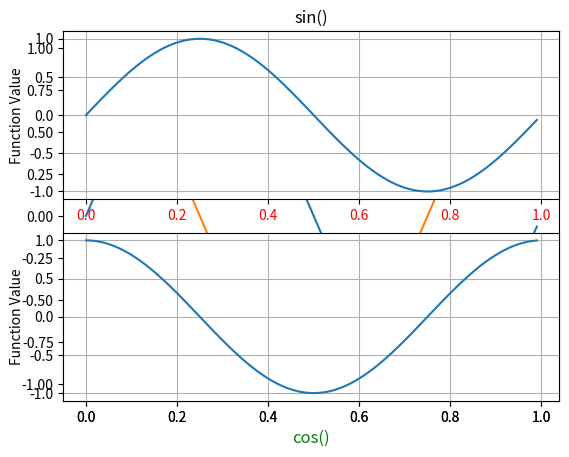

This chart was generated by the following Python code:
"""
* Assignment: Trigonometry
* Filename: matplotlib_trigonometry.py
* Complexity: medium
* Lines of code: 15 lines
* Time: 21 min

English:
    TODO: English Translation

Polish:
    1. Dla `x` z przedziału od 0.0 do 1.0 z próbkowaniem co 0.01 przedstaw przebiegi funkcji `sin`, `cos` dla parametrów `2 * np.pi * x`
    2. Stwórz dwa osobne obrazki (figure):

        a. Każdy z przebiegów na osobnym subplot
        b. Na jednym plot dwa przebiegi funkcji

    3. Wykresy (`subplot`) mają być jeden nad drugim
    4. Wykresy podpisz nazwą funkcji trygonometrycznej
    5. Tekst etykiety osi `y` ustaw na "Wartość funkcji"
    6. Pokoloruj nazwy tików `x` dla wykresu `sin` na czerwono
    7. Pokoloruj nazwę (label) dla `cos` na kolor zielony
    8. Na obu wykresach pokaż grid
    9. Narysuj drugi obrazek z nałożonymi na jeden plot wykresami obu funkcji

Hints:
    * `np.sin()`
    * `np.cos()`
"""


# Given
import matplotlib.pyplot as plt
import numpy as np


# Solution
x1 = np.arange(0.0, 1.0, 0.01)
y1 = np.sin(2 * np.pi * x1)
plt.plot(x1, y1)

x2 = np.arange(0.0, 1.0, 0.01)
y2 = np.cos(2 * np.pi * x2)
plt.plot(x2, y2)




import matplotlib.pyplot as plt


x = np.arange(0.0, 1.0, 0.01)

fig = plt.figure(1)

ax1 = fig.add_subplot(211)
ax1.plot(x, np.sin(2 * np.pi * x))
ax1.grid(True)
ax1.set_ylabel('Function Value')
ax1.set_title('sin()')

for label in ax1.get_xticklabels():
    label.set_color('red')


ax2 = fig.add_subplot(212)
ax2.plot(x, np.cos(2 * np.pi * x))
ax2.grid(True)
ax2.set_ylabel('Function Value')

label = ax2.set_xlabel('cos()')
label.set_color('green')
label.set_fontsize('large')

plt.show()
